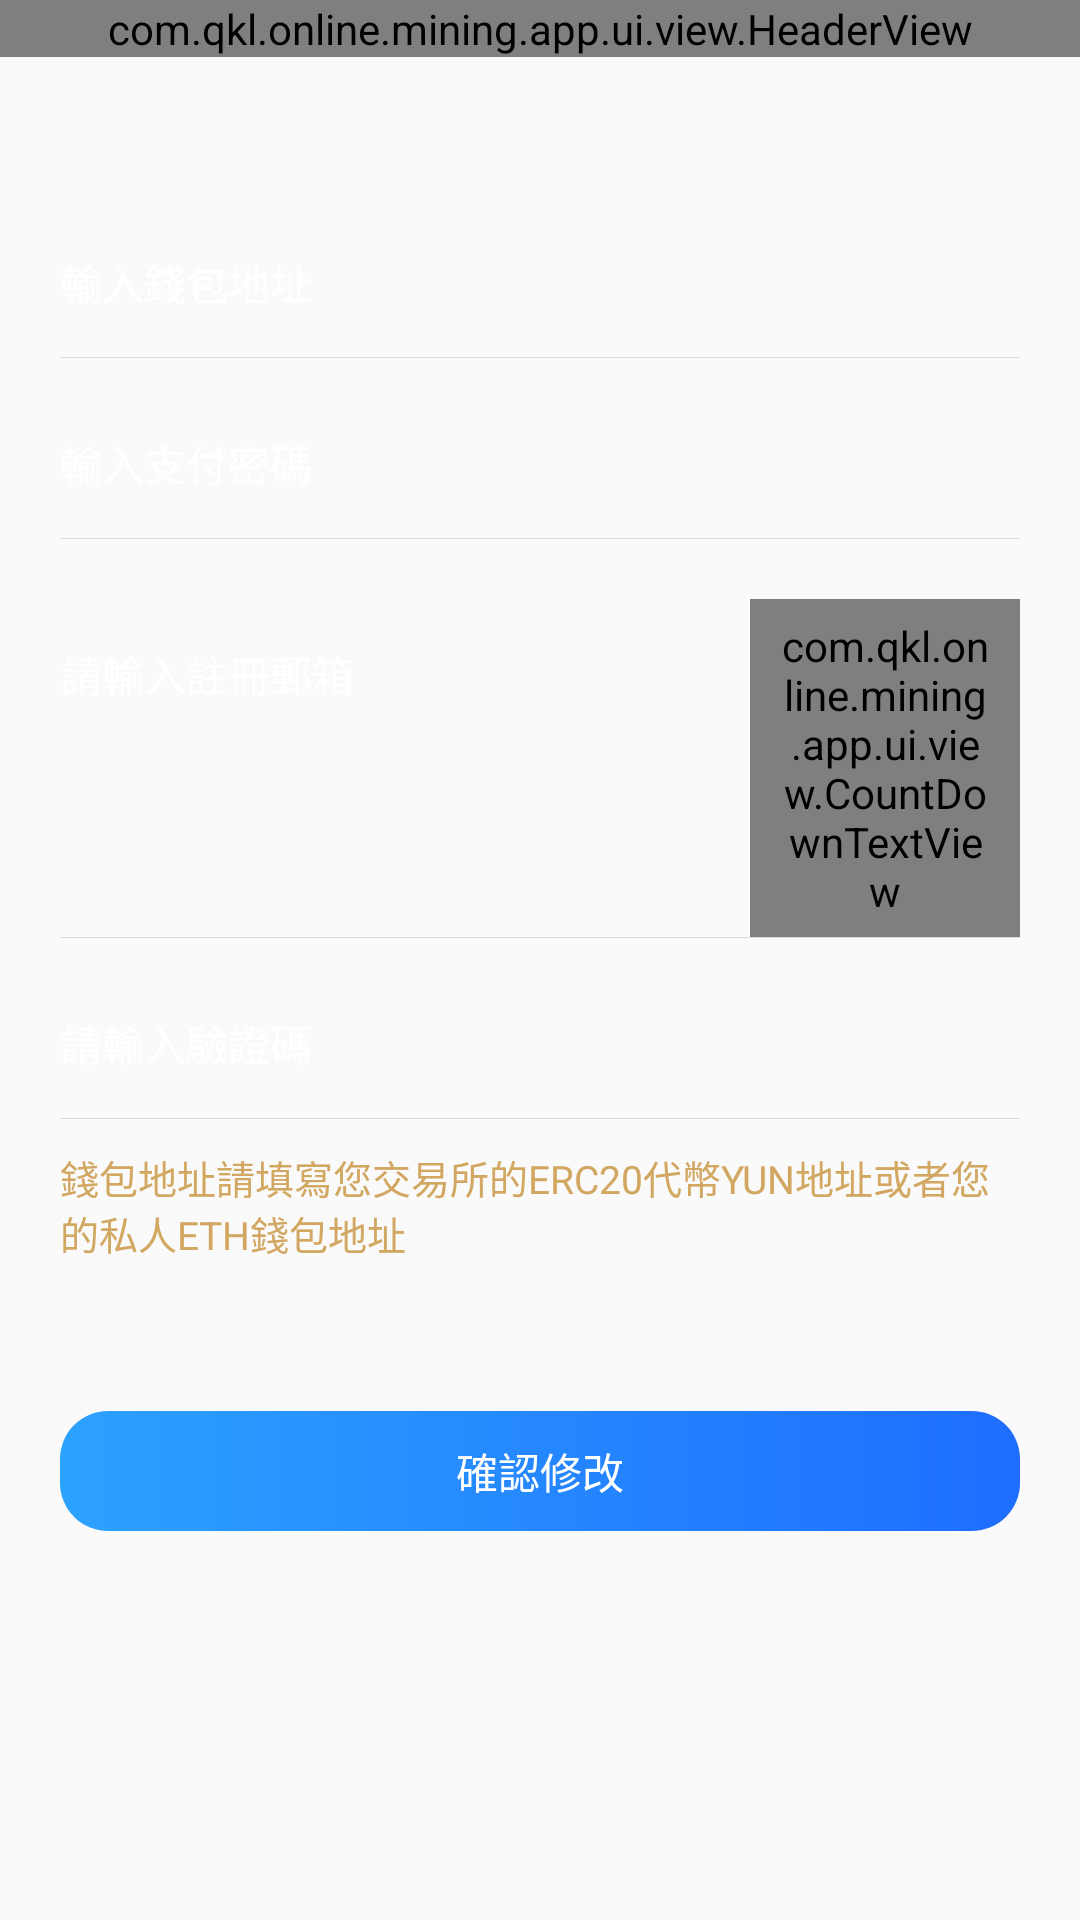

Produce the Android XML layout that renders to this screen, including the resource entries it uses.
<!-- AndroidManifest.xml: application theme AppTheme -->
<!-- res/layout/activity_set_yun.xml -->
<?xml version="1.0" encoding="utf-8"?>

<LinearLayout xmlns:android="http://schemas.android.com/apk/res/android"
    android:layout_width="match_parent"
    android:layout_height="match_parent"
    android:background="@drawable/public_bg"
    android:orientation="vertical">

    <com.qkl.online.mining.app.ui.view.HeaderView
        android:id="@+id/activity_set_yun_headerview"
        android:layout_width="match_parent"
        android:layout_height="wrap_content" />

    <EditText
        android:id="@+id/set_wallet_address_et"
        android:layout_width="match_parent"
        android:layout_height="50dip"
        android:layout_marginLeft="20dip"
        android:layout_marginRight="20dip"
        android:layout_marginTop="50dip"
        android:background="@null"
        android:hint="@string/act_set_wallet_address_txt"
        android:inputType="textVisiblePassword"
        android:singleLine="true"
        android:textColor="@color/color_ffffff"
        android:textColorHint="@color/color_ffffff"
        android:textCursorDrawable="@drawable/edit_cursor_color"
        android:textSize="14sp" />

    <View
        style="@style/view_line"
        android:layout_marginLeft="20dip"
        android:layout_marginRight="20dip" />

    <EditText
        android:id="@+id/set_input_code_et"
        android:layout_width="match_parent"
        android:layout_height="50dip"
        android:layout_marginLeft="20dip"
        android:layout_marginRight="20dip"
        android:layout_marginTop="10dip"
        android:background="@null"
        android:hint="@string/act_set_input_money_code_txt"
        android:inputType="textPassword"
        android:singleLine="true"
        android:textColor="@color/color_ffffff"
        android:textColorHint="@color/color_ffffff"
        android:textCursorDrawable="@drawable/edit_cursor_color"
        android:textSize="14sp" />

    <View
        style="@style/view_line"
        android:layout_marginLeft="20dip"
        android:layout_marginRight="20dip" />

    <LinearLayout
        android:layout_width="match_parent"
        android:layout_height="wrap_content"
        android:layout_marginTop="20dip"
        android:layout_marginLeft="20dip"
        android:layout_marginRight="20dip"
        android:orientation="horizontal">

        <EditText
            android:id="@+id/register_email_txt"
            android:layout_width="0dip"
            android:layout_height="50dip"
            android:layout_weight="1"
            android:background="@null"
            android:hint="@string/register_input_register_email"
            android:inputType="textVisiblePassword"
            android:singleLine="true"
            android:textColor="@color/color_ffffff"
            android:textColorHint="@color/color_ffffff"
            android:textCursorDrawable="@drawable/edit_cursor_color"
            android:textSize="14sp" />

        <com.qkl.online.mining.app.ui.view.CountDownTextView
            android:id="@+id/register_get_code_txt"
            android:layout_width="90dip"
            android:layout_height="wrap_content"
            android:background="@drawable/shape_get_msgcode_bg"
            android:gravity="center"
            android:paddingBottom="6dip"
            android:paddingLeft="10dip"
            android:paddingRight="10dip"
            android:paddingTop="6dip"
            android:text="@string/register_get_code"
            android:textColor="@color/color_F3C554"
            android:textSize="13sp" />

    </LinearLayout>

    <View style="@style/view_line"
        android:layout_marginLeft="20dip"
        android:layout_marginRight="20dip" />

    <EditText
        android:id="@+id/register_msg_code_txt"
        android:layout_width="match_parent"
        android:layout_height="50dip"
        android:layout_marginTop="10dip"
        android:layout_marginLeft="20dip"
        android:layout_marginRight="20dip"
        android:background="@null"
        android:hint="@string/register_input_code"
        android:inputType="textVisiblePassword"
        android:singleLine="true"
        android:textColor="@color/color_ffffff"
        android:textColorHint="@color/color_ffffff"
        android:textCursorDrawable="@drawable/edit_cursor_color"
        android:textSize="14sp" />

    <View style="@style/view_line"
        android:layout_marginLeft="20dip"
        android:layout_marginRight="20dip" />

    <TextView
        android:layout_width="wrap_content"
        android:textSize="13sp"
        android:layout_marginLeft="20dip"
        android:layout_marginRight="20dip"
        android:layout_marginTop="10dip"
        android:text="@string/set_yun_tips"
        android:textColor="@color/color_9441EF"
        android:layout_height="wrap_content" />

    <TextView
        android:id="@+id/set_save_update"
        android:layout_width="match_parent"
        android:layout_height="40dip"
        android:layout_marginLeft="20dip"
        android:layout_marginRight="20dip"
        android:layout_marginTop="50dip"
        android:background="@drawable/selector_login_bt_bg"
        android:gravity="center"
        android:text="@string/forget_pwd_update"
        android:textColor="@color/color_ffffff"
        android:textSize="14sp" />

</LinearLayout>
<!-- resources referenced by this layout -->
<resources>
  <color name="color_9441EF">#D2A761</color>
  <color name="color_F3C554">#F3C554</color>
  <color name="color_ffffff">#FFFFFF</color>
  <!-- drawable edit_cursor_color (drawable) -->
  <?xml version="1.0" encoding="utf-8"?>
  
  <shape xmlns:android="http://schemas.android.com/apk/res/android"
      android:shape="rectangle">
  
      <size android:width="1dip" />
  
      <solid android:color="@color/color_9441EF" />
  
  </shape>
  <!-- drawable selector_login_bt_bg (drawable) -->
  <?xml version="1.0" encoding="utf-8"?>
  
  <selector xmlns:android="http://schemas.android.com/apk/res/android">
  
      <item android:state_pressed="true">
          <shape xmlns:android="http://schemas.android.com/apk/res/android">
              <gradient
                  android:angle="180"
                  android:endColor="#1CA2FF"
                  android:startColor="#1CA2FF" />
  
              <corners android:radius="16dip" />
          </shape>
      </item>
  
      <item>
          <shape>
              <gradient
                  android:angle="180"
                  android:endColor="#2CA2FF"
                  android:startColor="#1E6DFF" />
  
              <corners android:radius="16dip" />
          </shape>
      </item>
  
  </selector>
  <!-- drawable shape_get_msgcode_bg (drawable) -->
  <?xml version="1.0" encoding="utf-8"?>
  
  <shape xmlns:android="http://schemas.android.com/apk/res/android">
  
      <stroke android:width="0.5dip" android:color="@color/color_F3C554" />
  
      <corners android:radius="10dip" />
  
  </shape>
  <string name="act_set_input_money_code_txt">輸入支付密碼</string>
  <string name="act_set_wallet_address_txt">輸入錢包地址</string>
  <string name="forget_pwd_update">確認修改</string>
  <string name="register_get_code">獲取驗證碼</string>
  <string name="register_input_code">請輸入驗證碼</string>
  <string name="register_input_register_email">請輸入註冊郵箱</string>
  <string name="set_yun_tips">錢包地址請填寫您交易所的ERC20代幣YUN地址或者您的私人ETH錢包地址</string>
  <style name="view_line">
          <item name="android:background">@color/app_division_line_color</item>
          <item name="android:layout_width">match_parent</item>
          <item name="android:layout_height">0.2dip</item>
      </style>
  <style name="AppTheme" parent="Theme.AppCompat.Light.NoActionBar">
          <item name="colorPrimary">@color/colorPrimary</item>
          <item name="colorPrimaryDark">@color/colorPrimaryDark</item>
          <item name="colorAccent">@color/colorAccent</item>
  
          
          <item name="actionOverflowMenuStyle">@style/BaseToolbarTheme</item>
          
          <item name="android:windowAnimationStyle">@style/RightInRightOutAnim</item>
      </style>
  <color name="app_division_line_color">#20000000</color>
  <color name="colorPrimary">#003587</color>
  <color name="colorPrimaryDark">#003587</color>
  <color name="colorAccent">#F3C554</color>
  <style name="RightInRightOutAnim" parent="@android:style/Animation.Activity">
          <item name="android:activityOpenEnterAnimation">@anim/slide_in_right</item>
          <item name="android:activityCloseEnterAnimation">@anim/slide_in_left</item>
  
          <item name="android:activityOpenExitAnimation">@anim/slide_out_left</item>
          <item name="android:activityCloseExitAnimation">@anim/slide_out_right</item>
      </style>
</resources>
